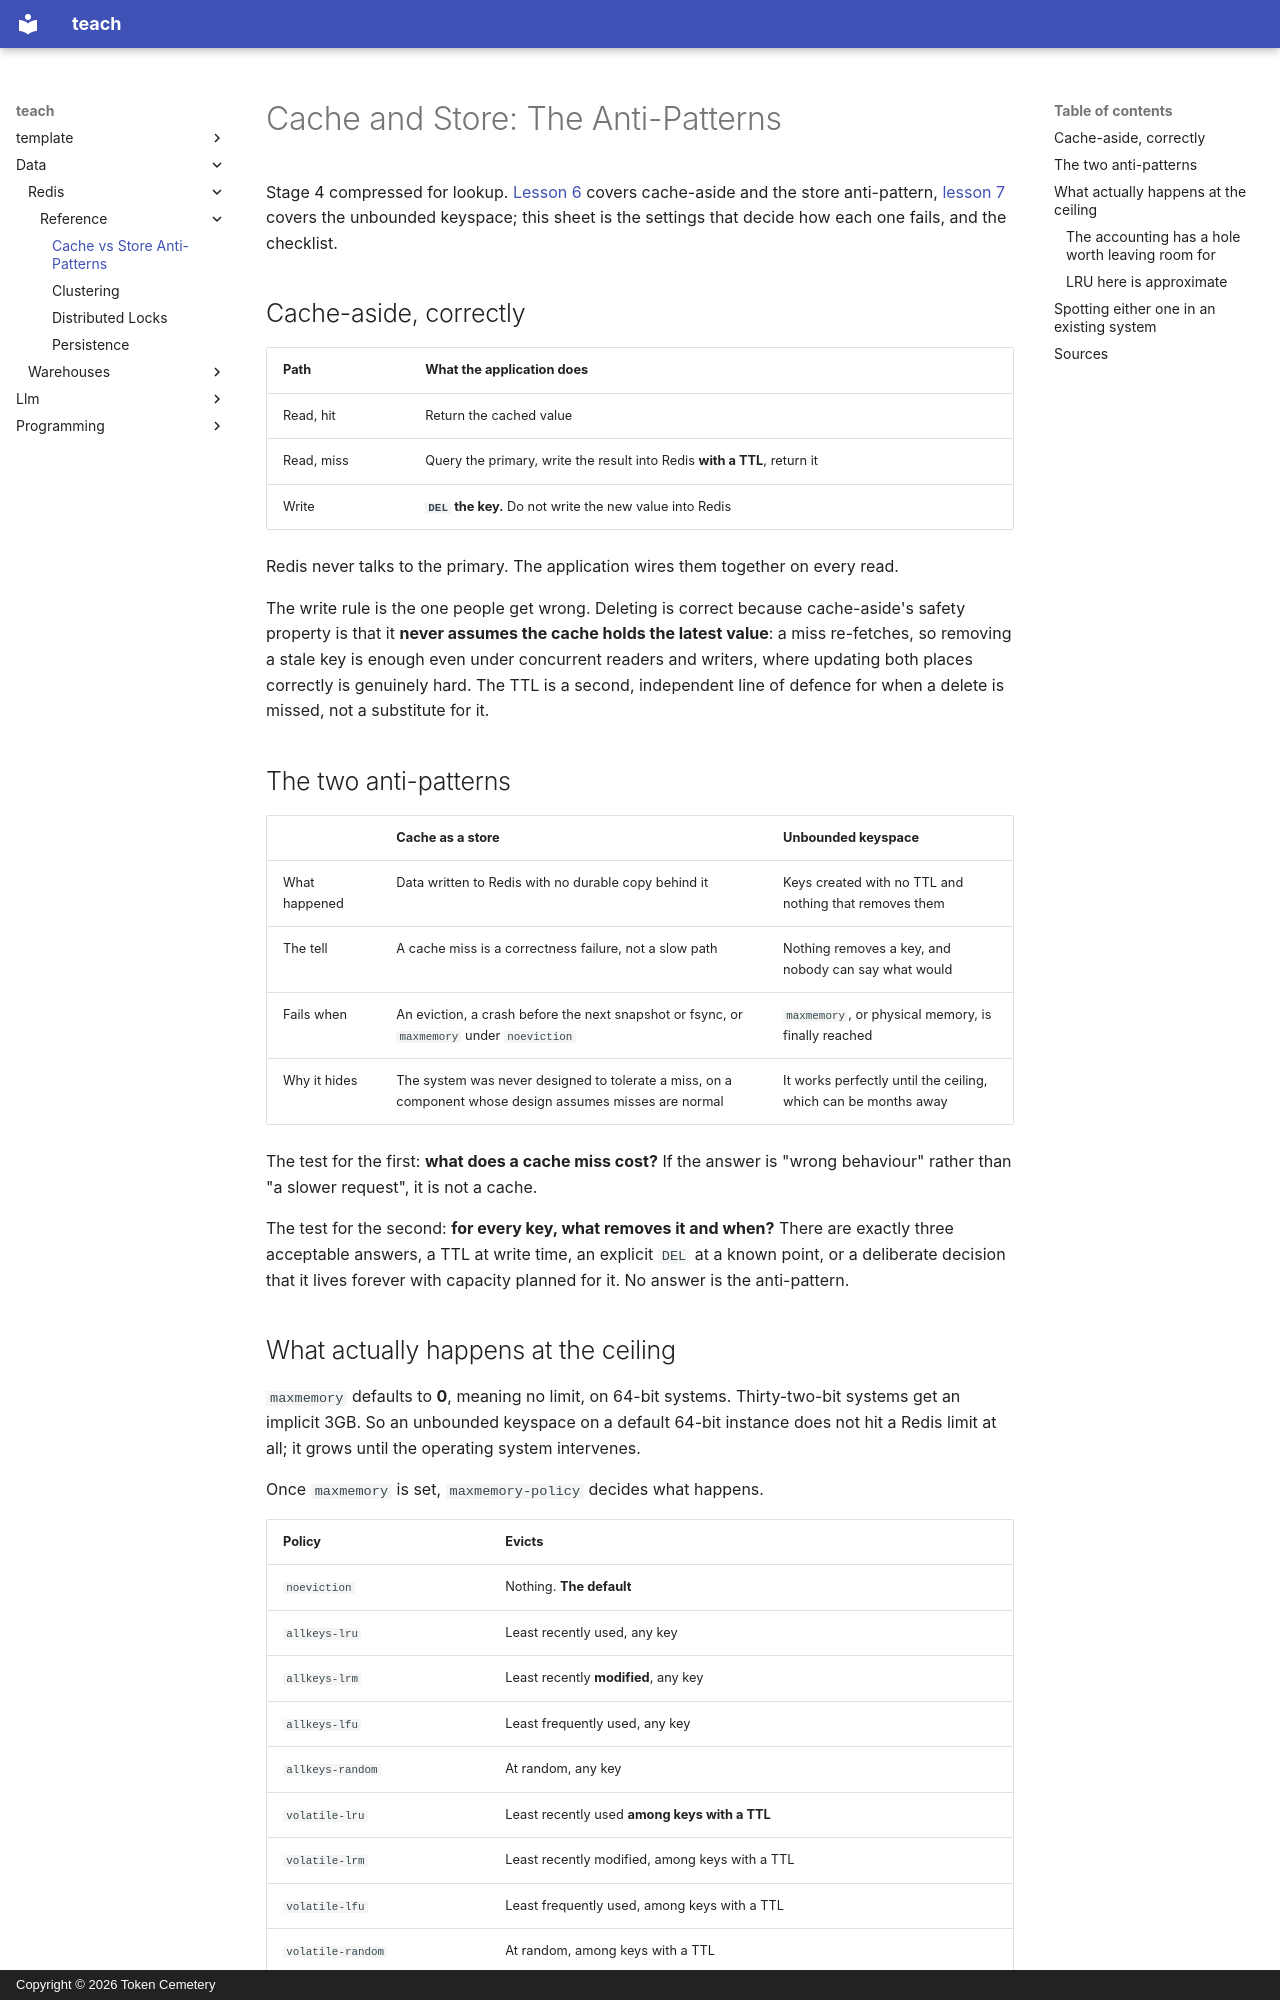

repository: TokenCemetery/teach · page: data/redis/reference/cache-vs-store-anti-patterns/index.html · generator: mkdocs · copyright: Copyright © 2026 Token Cemetery

---
title: Cache vs Store Anti-Patterns
description: "Cache-aside done correctly, the two ways a cache stops being one, and the eviction settings that decide which failure you get"
type: reference
---

# Cache and Store: The Anti-Patterns

Stage 4 compressed for lookup. [Lesson 6](../lessons/0006-cache-aside-and-the-store-anti-pattern.md) covers cache-aside and the store anti-pattern, [lesson 7](../lessons/0007-unbounded-keyspace-and-spotting-misuse.md) covers the unbounded keyspace; this sheet is the settings that decide how each one fails, and the checklist.

## Cache-aside, correctly

| Path | What the application does |
|---|---|
| Read, hit | Return the cached value |
| Read, miss | Query the primary, write the result into Redis **with a TTL**, return it |
| Write | **`DEL` the key.** Do not write the new value into Redis |

Redis never talks to the primary. The application wires them together on every read.

The write rule is the one people get wrong. Deleting is correct because cache-aside's safety property is that it **never assumes the cache holds the latest value**: a miss re-fetches, so removing a stale key is enough even under concurrent readers and writers, where updating both places correctly is genuinely hard. The TTL is a second, independent line of defence for when a delete is missed, not a substitute for it.

## The two anti-patterns

| | Cache as a store | Unbounded keyspace |
|---|---|---|
| What happened | Data written to Redis with no durable copy behind it | Keys created with no TTL and nothing that removes them |
| The tell | A cache miss is a correctness failure, not a slow path | Nothing removes a key, and nobody can say what would |
| Fails when | An eviction, a crash before the next snapshot or fsync, or `maxmemory` under `noeviction` | `maxmemory`, or physical memory, is finally reached |
| Why it hides | The system was never designed to tolerate a miss, on a component whose design assumes misses are normal | It works perfectly until the ceiling, which can be months away |

The test for the first: **what does a cache miss cost?** If the answer is "wrong behaviour" rather than "a slower request", it is not a cache.

The test for the second: **for every key, what removes it and when?** There are exactly three acceptable answers, a TTL at write time, an explicit `DEL` at a known point, or a deliberate decision that it lives forever with capacity planned for it. No answer is the anti-pattern.
